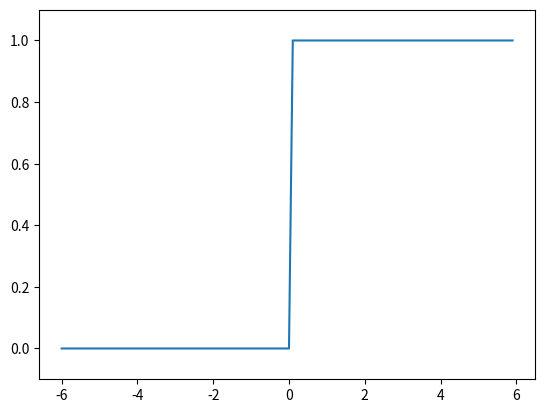

This chart was generated by the following Python code:
#!/user/bin/env python3
# -*- coding: utf-8 -*-
import numpy as np
import matplotlib.pyplot as plt

def step_function(x):
    return np.array(x>0,dtype=int)

x = np.arange(-6.0,6.0,0.1)
y = step_function(x)
plt.plot(x,y)
plt.ylim(-0.1,1.1)  #限制y轴的范围
plt.show()